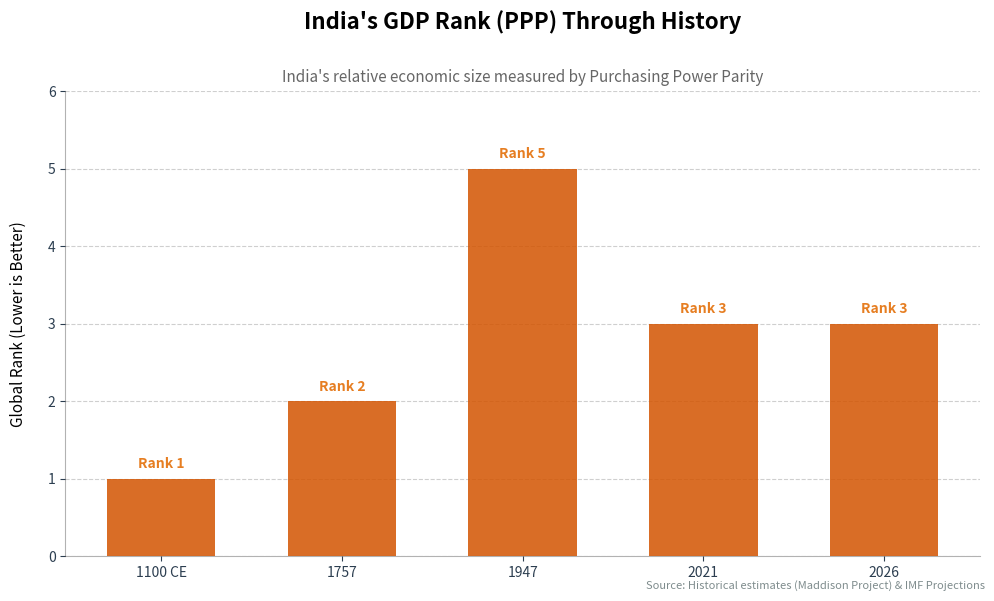

Here is the Python script that generated this plot:
import matplotlib.pyplot as plt

# Data for India's GDP Rank in PPP terms
# Historical data based on Maddison Project and internal project estimates
periods = ["1100 CE", "1757", "1947", "2021", "2026"]
ranks = [1, 2, 5, 3, 3]

# Create figure with a professional size
fig, ax = plt.subplots(figsize=(10, 6))

# Use a professional color palette (Deep Coral/Terracotta for PPP to distinguish from GDP Per Capita)
bar_color = '#d35400' 
bars = ax.bar(periods, ranks, color=bar_color, alpha=0.85, width=0.6)

# Add labels above each bar with better formatting
for bar, rank in zip(bars, ranks):
    label = f"Rank {rank}"
    ax.text(
        bar.get_x() + bar.get_width() / 2,
        bar.get_height() + 0.1,
        label,
        ha="center",
        va="bottom",
        fontsize=10,
        fontweight='bold',
        color='#e67e22'
    )

# Title and Labels
ax.set_title("India's GDP Rank (PPP) Through History", fontsize=16, fontweight='bold', pad=45)
ax.set_ylabel("Global Rank (Lower is Better)", fontsize=11, labelpad=15)

# Add a subtle subtitle for context
ax.text(0.5, 1.02, "India's relative economic size measured by Purchasing Power Parity", 
        transform=ax.transAxes, ha='center', fontsize=11, color='#666666', style='italic')

# Adjust y-axis - since ranks are small, we can fix the limit or let it breathe
ax.set_ylim(0, max(ranks) + 1)
ax.set_yticks(range(0, max(ranks) + 2))

# Add horizontal grid lines for readability
ax.yaxis.grid(True, linestyle='--', alpha=0.6)
ax.set_axisbelow(True)

# Clean up spines (borders)
ax.spines['top'].set_visible(False)
ax.spines['right'].set_visible(False)
ax.spines['left'].set_alpha(0.3)
ax.spines['bottom'].set_alpha(0.3)

# Customize ticks for a cleaner look
ax.tick_params(axis='both', which='major', labelsize=10, colors='#2c3e50')

# Add a source/note at the bottom
plt.figtext(0.99, 0.01, "Source: Historical estimates (Maddison Project) & IMF Projections", 
            ha="right", fontsize=8, color='#7f8c8d', style='italic')

plt.tight_layout()
plt.show()
